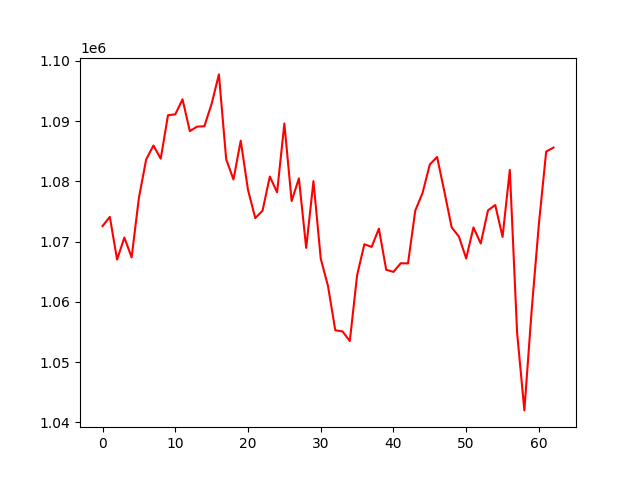

The file beside this chart, header and first rows:
, 0
0, 1072572
1, 1074102
2, 1067019
3, 1070664
4, 1067377
5, 1077263
6, 1083648
7, 1085938
8, 1083761
9, 1090961
10, 1091111
11, 1093603
12, 1088324
13, 1089071
14, 1089136
15, 1092857
16, 1097738
17, 1083659
18, 1080307
19, 1086742
20, 1078568
21, 1073897
22, 1075127
23, 1080794
24, 1078172
25, 1089590
26, 1076730
27, 1080485
28, 1068956
29, 1080031
30, 1067183
31, 1062614
32, 1055289
33, 1055093
34, 1053495
35, 1064405
36, 1069559
37, 1069117
38, 1072148
39, 1065331
40, 1064971
41, 1066407
42, 1066376
43, 1075138
44, 1078064
45, 1082792
46, 1084038
47, 1078303
48, 1072370
49, 1070832
50, 1067199
51, 1072348
52, 1069678
53, 1075186
54, 1076061
55, 1070768
56, 1081893
57, 1054907
58, 1041991
59, 1058551
... 3 more rows
